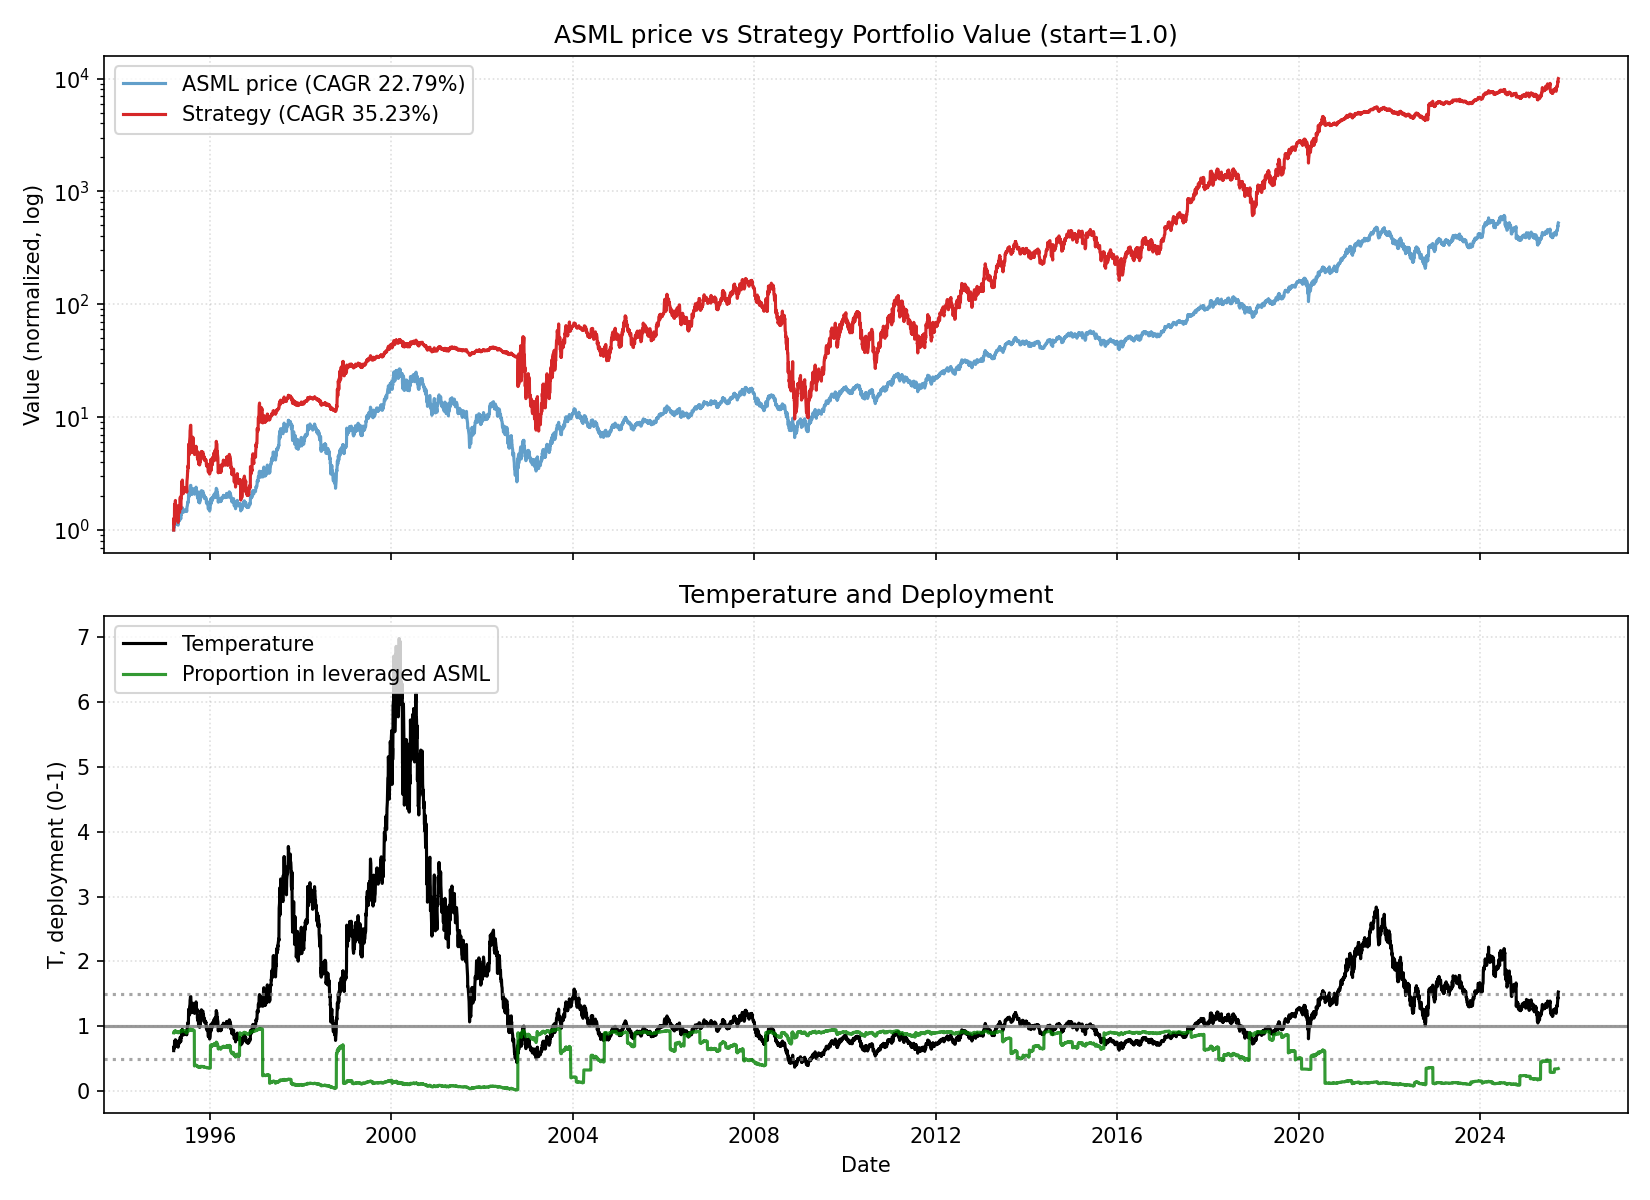

Values plotted in this chart, from the file beside it:
date, close, ret, ret_3, ret_6, ret_12, ret_22, temp, temp_ch_11, temp_ch_22, vol_22, vol_66, rate, yc_spread, credit_spread, yc_change_22, credit_change_22, port_unlevered, port_tqqq, port_cash, port_total, deployed_p, base_p, target_p
1995-03-15, 1.771, 0.0, , , , , 0.626, , , , , 6.01, 0.38, 1.53, , , 0.15, 0.8502, 0.0, 1, 0.9, 0.9, 0.9
1995-03-16, 1.948, 0.1, , , , , 0.6883, , , , , 6.01, 0.37, 1.53, , , 0.165, 1.104, 0.0, 1.27, 0.9133, 0.9, 0.9
1995-03-17, 1.879, -0.03535, 0.06111, , , , 0.6636, , , , , 6.01, 0.43, 1.52, , , 0.1592, 0.9866, 0.0, 1.146, 0.9074, 0.9, 0.9
1995-03-20, 1.869, -0.005235, -0.0404, , , , 0.6592, , , , , 6.01, 0.43, 1.53, , , 0.1584, 0.9704, 0.0, 1.129, 0.9065, 0.9, 0.9
1995-03-21, 1.958, 0.04737, 0.04188, , , , 0.6901, , , , , 6.01, 0.45, 1.52, , , 0.1659, 1.108, 0.0, 1.273, 0.9132, 0.9, 0.9
1995-03-22, 2.194, 0.1206, 0.1737, 0.2389, , , 0.7729, , , , , 6.01, 0.46, 1.53, , , 0.1859, 1.507, 0.0, 1.693, 0.9268, 0.9, 0.9
1995-03-23, 2.145, -0.02242, 0.09548, 0.101, , , 0.7553, , , , , 6.01, 0.46, 1.51, , , 0.1817, 1.405, 0.0, 1.586, 0.9236, 0.9, 0.9
1995-03-24, 2.155, 0.004587, -0.01794, 0.1466, , , 0.7584, , , , , 6.01, 0.45, 1.55, , , 0.1825, 1.423, 0.0, 1.606, 0.9242, 0.9, 0.9
1995-03-27, 2.184, 0.0137, 0.01835, 0.1684, , , 0.7676, , , , , 6.01, 0.43, 1.54, , , 0.185, 1.48, 0.0, 1.666, 0.9259, 0.9, 0.9
1995-03-28, 2.253, 0.03153, 0.04566, 0.1508, , , 0.7915, , , , , 6.01, 0.43, 1.49, , , 0.1909, 1.619, 0.0, 1.81, 0.9297, 0.9, 0.9
1995-03-29, 2.263, 0.004367, 0.03604, 0.03139, , , 0.7945, , , , , 6.01, 0.43, 1.48, , , 0.1917, 1.639, 0.0, 1.831, 0.9302, 0.9, 0.9
1995-03-30, 2.135, -0.05652, -0.0524, -0.004587, 0.2056, , 0.7493, 0.1969, , , , 6.01, 0.42, 1.48, , , 0.1809, 1.36, 0.0, 1.541, 0.9218, 0.9, 0.9
1995-03-31, 2.214, 0.03687, -0.02174, 0.0274, 0.1364, , 0.7765, 0.1282, , , , 6.01, 0.4, 1.49, , , 0.1875, 1.51, 0.0, 1.697, 0.9263, 0.9, 0.9
1995-04-03, 2.164, -0.02222, 0.01382, -0.009009, 0.1518, , 0.7582, 0.1424, , , , 6.01, 0.39, 1.5, , , 0.1834, 1.408, 0.0, 1.592, 0.9232, 0.9, 0.9
1995-04-04, 2.037, -0.05909, -0.08, -0.09607, 0.08947, , 0.713, 0.08162, , , , 6.01, 0.41, 1.49, , , 0.1725, 1.158, 0.0, 1.33, 0.9135, 0.9, 0.9
1995-04-05, 1.987, -0.02415, -0.08182, -0.1217, 0.01508, , 0.6955, 0.007762, , , , 6.01, 0.42, 1.5, , , 0.1684, 1.073, 0.0, 1.241, 0.9096, 0.9, 0.9
1995-04-06, 1.987, 0.0, -0.02415, -0.06912, -0.09417, , 0.6951, -0.1007, , , , 6.01, 0.43, 1.52, , , 0.1684, 1.072, 0.0, 1.241, 0.9095, 0.9, 0.9
1995-04-07, 1.987, 0.0, 0.0, -0.1022, -0.07339, , 0.6948, -0.08007, , , , 6.01, 0.46, 1.52, , , 0.1684, 1.071, 0.0, 1.24, 0.9095, 0.9, 0.9
1995-04-10, 2.086, 0.04951, 0.04951, -0.03636, -0.03196, , 0.7281, -0.03986, , , , 6.01, 0.46, 1.52, , , 0.1767, 1.23, 0.0, 1.406, 0.9162, 0.9, 0.9
1995-04-11, 2.086, 0.0, 0.04951, 0.02416, -0.04505, , 0.7278, -0.05193, , , , 6.01, 0.44, 1.54, , , 0.1767, 1.229, 0.0, 1.406, 0.9162, 0.9, 0.9
1995-04-12, 2.125, 0.01887, 0.01887, 0.06931, -0.05677, , 0.7411, -0.06356, , , , 6.01, 0.45, 1.55, , , 0.18, 1.297, 0.0, 1.478, 0.9188, 0.9, 0.9
1995-04-13, 2.086, -0.01852, 0.0, 0.04951, -0.07826, 0.1778, 0.7271, -0.0849, 0.1614, 0.04393, , 6.01, 0.52, 1.55, , , 0.1767, 1.225, 0.0, 1.401, 0.9159, 0.9, 0.9
1995-04-17, 2.017, -0.03302, -0.05093, 0.01485, -0.0553, 0.03535, 0.7017, -0.06346, 0.0195, 0.04478, , 6.01, 0.56, 1.56, 0.18, 0.03, 0.1709, 1.102, 0.0, 1.273, 0.9105, 0.9, 0.9
1995-04-18, 1.977, -0.01951, -0.05189, -0.05189, -0.1067, 0.05236, 0.6877, -0.1144, 0.03625, 0.03993, , 6.01, 0.6, 1.58, 0.23, 0.05, 0.1675, 1.037, 0.0, 1.205, 0.9073, 0.9, 0.9
1995-04-19, 1.958, -0.00995, -0.02927, -0.06132, -0.09545, 0.04737, 0.6805, -0.1024, 0.03233, 0.03918, , 6.01, 0.55, 1.54, 0.12, 0.02, 0.1659, 1.005, 0.0, 1.171, 0.9056, 0.9, 0.9
1995-04-20, 1.958, 0.0, -0.00995, -0.0787, -0.03865, 0.0, 0.6802, -0.04603, -0.01436, 0.03915, , 6.01, 0.59, 1.55, 0.16, 0.02, 0.1756, 0.995, 0.0, 1.171, 0.9, 0.9, 0.9
1995-04-21, 1.997, 0.0201, 0.0201, -0.04245, 0.004951, -0.08969, 0.6935, -0.002771, -0.1028, 0.03809, , 6.01, 0.57, 1.58, 0.12, 0.06, 0.1791, 1.054, 0.0, 1.233, 0.9032, 0.9, 0.9
1995-04-24, 2.243, 0.1232, 0.1457, 0.1122, 0.1287, 0.04587, 0.7778, 0.119, 0.02986, 0.03847, , 6.01, 0.55, 1.55, 0.09, 0.02, 0.2012, 1.443, 0.0, 1.644, 0.9184, 0.9, 0.9
1995-04-25, 2.155, -0.03947, 0.07882, 0.08955, 0.08416, 0.0, 0.7467, 0.07479, -0.01531, 0.03914, , 6.01, 0.53, 1.55, 0.07, 0.04, 0.1932, 1.271, 0.0, 1.464, 0.912, 0.9, 0.9
1995-04-26, 2.233, 0.03653, -0.004386, 0.1407, 0.07075, 0.02252, 0.7736, 0.06253, 0.007841, 0.03987, , 6.01, 0.51, 1.55, 0.06, 0.0, 0.2003, 1.409, 0.0, 1.61, 0.917, 0.9, 0.9
1995-04-27, 2.243, 0.004406, 0.0411, 0.1457, 0.07547, -0.004367, 0.7767, 0.06721, -0.01866, 0.03979, , 6.01, 0.49, 1.53, 0.06, -0.01, 0.2012, 1.427, 0.0, 1.628, 0.9176, 0.9, 0.9
1995-04-28, 2.155, -0.03947, -0.03524, 0.07882, 0.01389, -0.04783, 0.7457, 0.006099, -0.0615, 0.04016, , 6.01, 0.47, 1.51, 0.04, 0.02, 0.1932, 1.257, 0.0, 1.45, 0.9112, 0.9, 0.9
1995-05-01, 2.145, -0.004566, -0.04386, -0.04386, 0.0283, 0.004608, 0.7412, 0.01942, -0.01077, 0.04014, , 6.01, 0.47, 1.48, 0.04, 0.0, 0.1924, 1.239, 0.0, 1.431, 0.9104, 0.9, 0.9
1995-05-02, 2.155, 0.004587, 0.0, 0.0, 0.06829, -0.02667, 0.7442, 0.0606, -0.04157, 0.03824, , 6.01, 0.49, 1.49, 0.07, 0.01, 0.1932, 1.255, 0.0, 1.448, 0.911, 0.9, 0.9
1995-05-03, 2.214, 0.0274, 0.03211, -0.008811, 0.1194, 0.02273, 0.7642, 0.1113, 0.008043, 0.03787, , 6.01, 0.49, 1.52, 0.09, 0.03, 0.1985, 1.357, 0.0, 1.556, 0.9149, 0.9, 0.9
1995-05-04, 2.351, 0.06222, 0.09132, 0.04825, 0.201, 0.1546, 0.8114, 0.1924, 0.138, 0.03967, , 6.01, 0.5, 1.53, 0.11, 0.03, 0.2109, 1.609, 0.0, 1.82, 0.9228, 0.9, 0.9
1995-05-05, 2.381, 0.01255, 0.07556, 0.105, 0.2161, 0.198, 0.8212, 0.2073, 0.1808, 0.03706, , 6.01, 0.53, 1.58, 0.12, 0.09, 0.2135, 1.669, 0.0, 1.882, 0.9244, 0.9, 0.9
1995-05-08, 2.42, 0.01653, 0.02929, 0.1284, 0.2118, 0.2178, 0.8336, 0.2019, 0.1992, 0.0364, , 6.01, 0.52, 1.57, 0.1, 0.07, 0.2171, 1.75, 0.0, 1.967, 0.9264, 0.9, 0.9
1995-05-09, 2.351, -0.02846, -0.0124, 0.09132, 0.04825, 0.1832, 0.8095, 0.04069, 0.1651, 0.03725, , 6.01, 0.53, 1.61, 0.1, 0.09, 0.2109, 1.6, 0.0, 1.811, 0.9223, 0.9, 0.9
1995-05-10, 2.273, -0.03347, -0.06098, 0.02667, 0.05479, 0.08962, 0.782, 0.04719, 0.07398, 0.03828, , 6.01, 0.55, 1.58, 0.09, 0.06, 0.2038, 1.438, 0.0, 1.642, 0.9172, 0.9, 0.9
1995-05-11, 2.223, -0.02164, -0.05439, -0.05439, -0.004405, 0.06604, 0.7647, -0.01158, 0.05073, 0.0375, , 6.01, 0.48, 1.58, 0.02, 0.06, 0.1994, 1.344, 0.0, 1.543, 0.9138, 0.9, 0.9
1995-05-12, 2.351, 0.05752, 0.03463, -0.0124, 0.04825, 0.1065, 0.8083, 0.04069, 0.09059, 0.0392, , 6.01, 0.47, 1.58, 0.03, 0.04, 0.2109, 1.574, 0.0, 1.785, 0.9213, 0.9, 0.9
1995-05-15, 2.42, 0.02929, 0.0885, 0.0, 0.1233, 0.1604, 0.8308, 0.1141, 0.1426, 0.03943, , 6.01, 0.46, 1.58, 0.01, 0.03, 0.2171, 1.712, 0.0, 1.929, 0.925, 0.9, 0.9
1995-05-16, 2.42, 0.0, 0.02929, 0.02929, 0.1284, 0.2, 0.8304, 0.1203, 0.1833, 0.03906, , 6.01, 0.46, 1.56, -0.06, 0.01, 0.2171, 1.71, 0.0, 1.927, 0.9249, 0.9, 0.9
1995-05-17, 2.666, 0.1016, 0.1016, 0.1732, 0.2374, 0.3483, 0.9143, 0.2285, 0.3295, 0.04278, , 6.01, 0.42, 1.57, -0.14, 0.01, 0.2391, 2.23, 0.0, 2.469, 0.9354, 0.9, 0.9
1995-05-18, 2.745, 0.02952, 0.1341, 0.2345, 0.24, 0.402, 0.9408, 0.2311, 0.3825, 0.04225, , 6.01, 0.43, 1.55, -0.17, -0.03, 0.2462, 2.426, 0.0, 2.672, 0.9386, 0.8612, 0.8612
1995-05-19, 2.656, -0.03226, -0.00369, 0.1297, 0.1297, 0.3568, 0.9101, 0.1216, 0.3379, 0.04315, , 6.01, 0.42, 1.54, -0.13, 0.0, 0.2382, 2.19, 0.0, 2.428, 0.9346, 0.9, 0.9
1995-05-22, 2.617, -0.01481, -0.04659, 0.0813, 0.09917, 0.3103, 0.8953, 0.0902, 0.2909, 0.04351, , 6.01, 0.44, 1.53, -0.15, -0.02, 0.2347, 2.091, 0.0, 2.325, 0.9327, 0.9, 0.9
1995-05-23, 2.715, 0.03759, 0.02222, 0.122, 0.122, 0.2105, 0.9285, 0.1139, 0.1937, 0.04378, , 6.01, 0.42, 1.56, -0.15, -0.02, 0.2435, 2.325, 0.0, 2.568, 0.9368, 0.8967, 0.8967
1995-05-24, 2.794, 0.02899, 0.06767, 0.04797, 0.1883, 0.2968, 0.9549, 0.1797, 0.2788, 0.03674, , 6.01, 0.43, 1.59, -0.12, 0.04, 0.2506, 2.525, 0.0, 2.776, 0.9398, 0.8208, 0.8208
1995-05-25, 2.706, -0.03169, -0.003623, -0.01434, 0.1905, 0.2115, 0.9242, 0.1819, 0.1946, 0.03627, , 6.01, 0.4, 1.61, -0.13, 0.06, 0.2427, 2.283, 0.0, 2.526, 0.936, 0.9, 0.9
1995-05-26, 2.686, -0.007273, -0.03873, 0.01111, 0.208, 0.1974, 0.9171, 0.1993, 0.1807, 0.036, , 6.01, 0.43, 1.63, -0.08, 0.08, 0.2409, 2.232, 0.0, 2.473, 0.9351, 0.9, 0.9
1995-05-30, 2.584, -0.038, -0.045, -0.01269, 0.09885, 0.1992, 0.8805, 0.08936, 0.1808, 0.03737, , 6.01, 0.41, 1.65, -0.08, 0.12, 0.2317, 1.976, 0.0, 2.208, 0.93, 0.9, 0.9
1995-05-31, 2.538, -0.01761, -0.05495, -0.06522, 0.04878, 0.1835, 0.8646, 0.04072, 0.1665, 0.03635, , 6.01, 0.41, 1.66, -0.06, 0.15, 0.2277, 1.87, 0.0, 2.098, 0.9277, 0.9, 0.9
1995-06-01, 2.573, 0.01357, -0.004284, -0.07923, 0.06301, 0.1941, 0.8759, 0.05484, 0.1769, 0.03625, , 6.0, 0.49, 1.71, 0.02, 0.23, 0.2307, 1.945, 0.0, 2.176, 0.9293, 0.9, 0.9
1995-06-02, 2.617, 0.01721, 0.03101, -0.03273, -0.01845, 0.1822, 0.8905, -0.02599, 0.1652, 0.03628, , 6.0, 0.56, 1.71, 0.07, 0.22, 0.2347, 2.044, 0.0, 2.279, 0.9313, 0.9, 0.9
1995-06-05, 2.646, 0.01128, 0.02868, -0.01465, -0.03584, 0.1255, 0.8993, -0.04417, 0.1083, 0.03606, , 6.0, 0.54, 1.73, 0.05, 0.21, 0.2374, 2.112, 0.0, 2.349, 0.9326, 0.9, 0.9
1995-06-06, 2.587, -0.02231, -0.01128, 0.001428, -0.02593, 0.08678, 0.8788, -0.03434, 0.07014, 0.03457, , 6.0, 0.51, 1.72, 0.01, 0.19, 0.2321, 1.969, 0.0, 2.201, 0.9297, 0.9, 0.9
1995-06-07, 2.607, 0.007604, -0.01487, 0.02713, -0.00376, 0.07724, 0.8851, -0.01141, 0.06177, 0.03453, , 6.0, 0.46, 1.65, -0.07, 0.07, 0.2338, 2.012, 0.0, 2.246, 0.9306, 0.9, 0.9
1995-06-08, 2.627, 0.007547, 0.01521, 0.02103, -0.03261, 0.1172, 0.8913, -0.04004, 0.1011, 0.03444, , 6.0, 0.4, 1.65, -0.12, 0.08, 0.2356, 2.057, 0.0, 2.292, 0.9315, 0.9, 0.9
... 7,621 more rows
